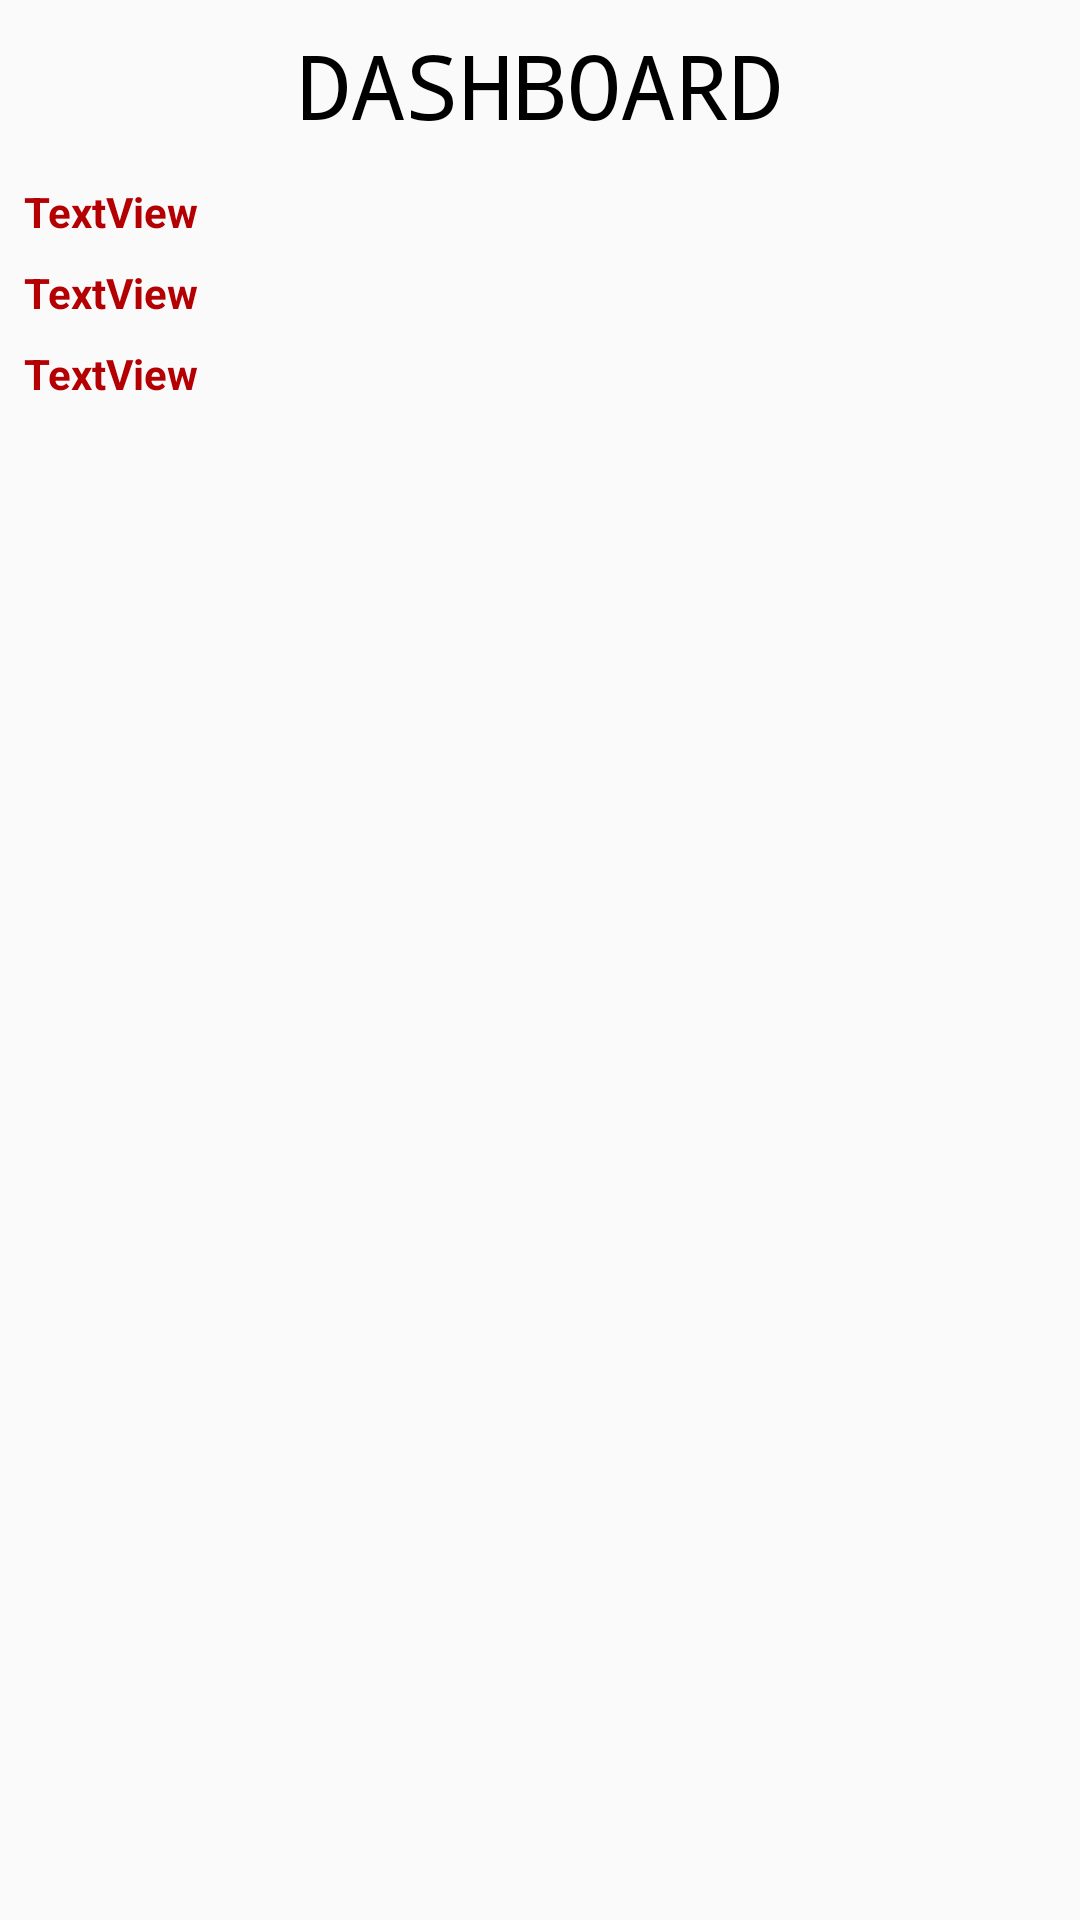

This screen was rendered from an Android layout file. Write that file and the resources it references.
<!-- AndroidManifest.xml: application theme AppTheme -->
<!-- res/layout/dash_layout.xml -->
<?xml version="1.0" encoding="utf-8"?>
<android.support.constraint.ConstraintLayout xmlns:android="http://schemas.android.com/apk/res/android"
    xmlns:app="http://schemas.android.com/apk/res-auto"
    android:layout_width="match_parent"
    android:layout_height="match_parent">

    <TextView
        android:id="@+id/textView"
        android:layout_width="0dp"
        android:layout_height="45dp"
        android:layout_marginEnd="8dp"
        android:layout_marginStart="8dp"
        android:layout_marginTop="8dp"
        android:fontFamily="monospace"
        android:text="DASHBOARD"
        android:textAlignment="center"
        android:textColor="#000"
        android:textSize="30sp"
        app:layout_constraintEnd_toEndOf="parent"
        app:layout_constraintStart_toStartOf="parent"
        app:layout_constraintTop_toTopOf="parent" />


    <TextView
        android:id="@+id/usernameTextView"
        android:layout_width="match_parent"
        android:layout_height="wrap_content"
        android:layout_alignParentTop="true"
        android:layout_centerHorizontal="true"
        android:layout_marginEnd="8dp"
        android:layout_marginStart="8dp"
        android:layout_marginTop="8dp"
        android:text="TextView"
        android:textColor="@color/colorAccent"
        android:textStyle="bold"
        app:layout_constraintEnd_toEndOf="parent"
        app:layout_constraintStart_toStartOf="parent"
        app:layout_constraintTop_toBottomOf="@+id/textView" />

    <TextView
        android:id="@+id/genderTextView"
        android:layout_width="match_parent"
        android:layout_height="wrap_content"
        android:layout_alignParentTop="true"
        android:layout_centerHorizontal="true"
        android:layout_marginEnd="8dp"
        android:layout_marginStart="8dp"
        android:layout_marginTop="8dp"
        android:text="TextView"
        android:textColor="@color/colorAccent"
        android:textStyle="bold"
        app:layout_constraintEnd_toEndOf="parent"
        app:layout_constraintStart_toStartOf="parent"
        app:layout_constraintTop_toBottomOf="@+id/emailTextView" />

    <TextView
        android:id="@+id/emailTextView"
        android:layout_width="match_parent"
        android:layout_height="wrap_content"
        android:layout_centerInParent="true"
        android:layout_marginEnd="8dp"
        android:layout_marginStart="8dp"
        android:layout_marginTop="8dp"
        android:text="TextView"
        android:textColor="@color/colorAccent"
        android:textStyle="bold"
        app:layout_constraintEnd_toEndOf="parent"
        app:layout_constraintStart_toStartOf="parent"
        app:layout_constraintTop_toBottomOf="@+id/usernameTextView" />

</android.support.constraint.ConstraintLayout>
<!-- resources referenced by this layout -->
<resources>
  <color name="colorAccent">#b40003</color>
  <style name="AppTheme" parent="Theme.AppCompat.Light.NoActionBar">
          
          <item name="colorPrimary">@color/colorPrimary</item>
      
      </style>
  <color name="colorPrimary">#222222</color>
</resources>
